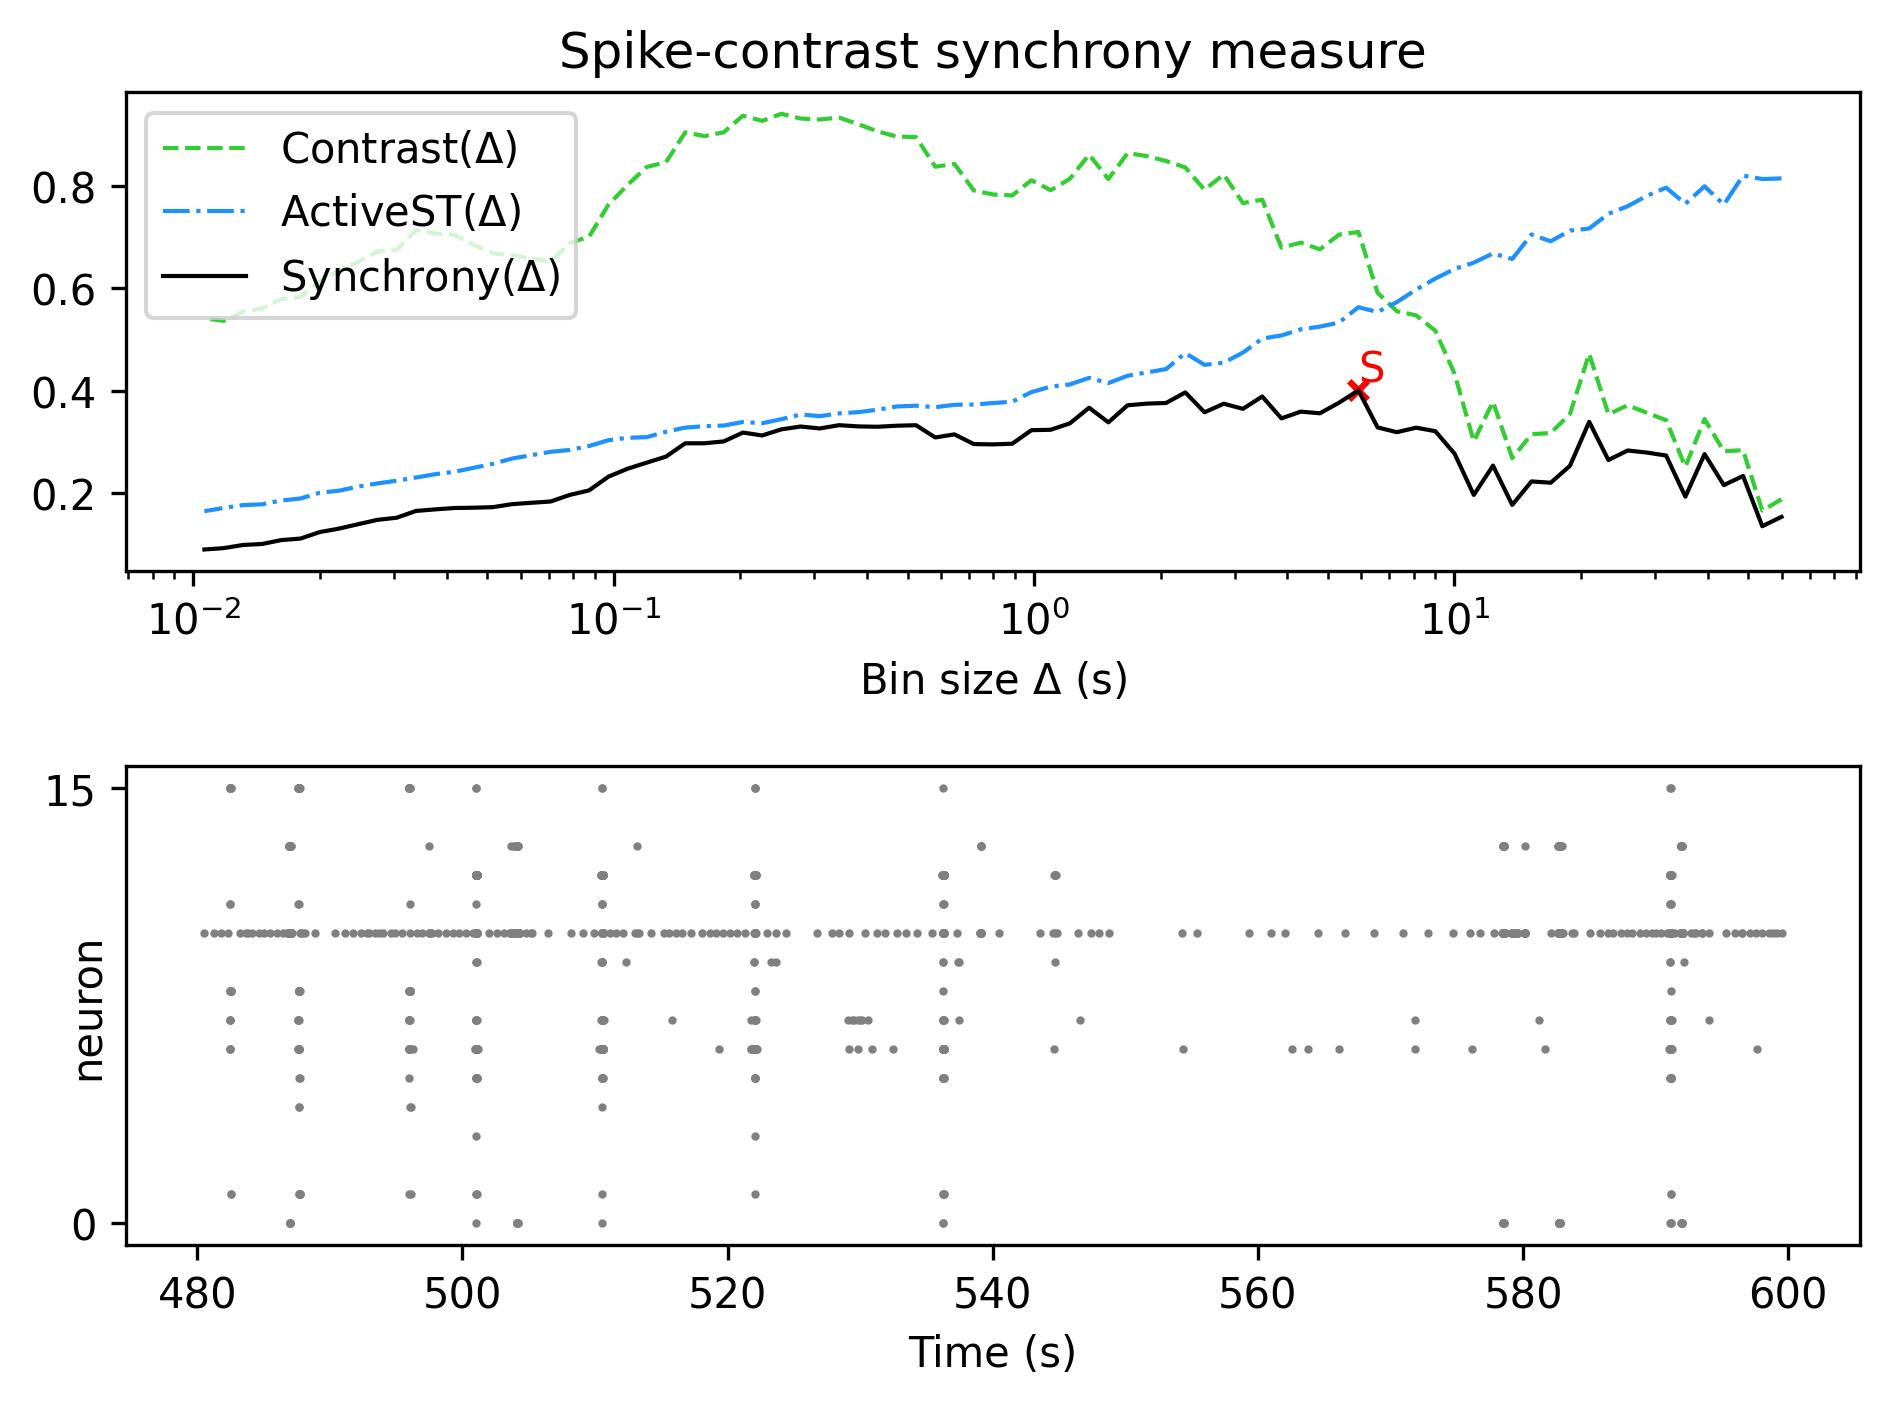

The table this chart was drawn from, first rows:
, Spike-contrast (60.0 s), Spike-contrast (54.0 s), Spike-contrast (48.6 s), Spike-contrast (43.74 s), Spike-contrast (39.366 s), Spike-contrast (35.429 s), Spike-contrast (31.886 s), Spike-contrast (28.698 s), Spike-contrast (25.828 s), Spike-contrast (23.245 s), Spike-contrast (20.921 s), Spike-contrast (18.829 s), Spike-contrast (16.946 s), Spike-contrast (15.251 s), Spike-contrast (13.726 s), Spike-contrast (12.353 s), Spike-contrast (11.118 s), Spike-contrast (10.006 s), Spike-contrast (9.006 s), Spike-contrast (8.105 s), Spike-contrast (7.295 s), Spike-contrast (6.565 s), Spike-contrast (5.909 s)
0, 0.1525, 0.1341, 0.2326, 0.2147, 0.2754, 0.192, 0.2727, 0.2784, 0.2825, 0.2638, 0.3387, 0.2525, 0.2193, 0.2219, 0.1759, 0.2529, 0.1955, 0.2764, 0.3204, 0.3272, 0.3184, 0.3277, 0.4003
